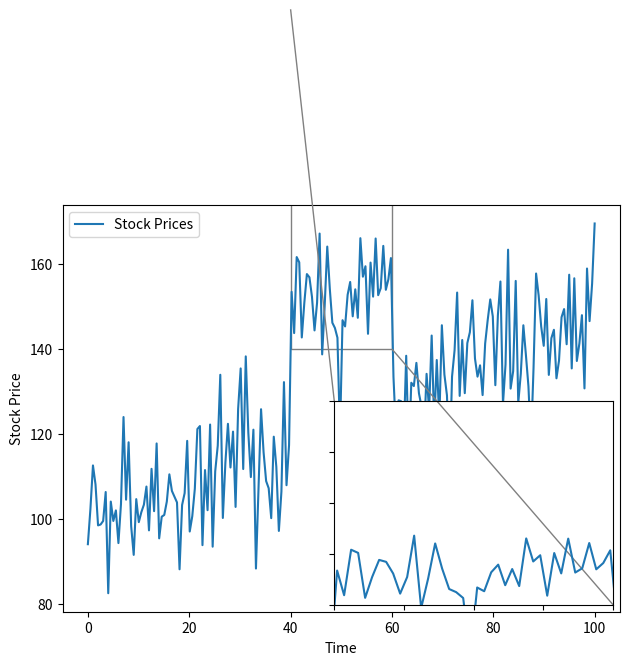

The matplotlib source for this figure:
import numpy as np
import matplotlib.pyplot as plt
from mpl_toolkits.axes_grid1.inset_locator import inset_axes, mark_inset

# Generate example data for time and stock prices
time = np.linspace(0, 100, 200)
stock_prices = 100 + 0.5 * time + np.random.normal(0, 10, 200)

# Simulate a sudden increase in stock prices
sudden_increase_indices = np.where((time > 40) & (time < 60))
stock_prices[sudden_increase_indices] += 30

# Create the main plot
fig, ax = plt.subplots()
ax.plot(time, stock_prices, label="Stock Prices")
ax.set_xlabel("Time")
ax.set_ylabel("Stock Price")
ax.legend()

# Create an inset axes for the zoomed-in region
axins = inset_axes(ax, width="50%", height="50%", loc="lower right")
axins.plot(time, stock_prices, label="Zoomed Inset")
axins.set_xlim(40, 60)
axins.set_ylim(140, 220)
axins.set_xticklabels("")
axins.set_yticklabels("")

# Mark the zoom region in the main plot
mark_inset(ax, axins, loc1=2, loc2=4, fc="none", ec="0.5")

plt.tight_layout()
plt.show()
